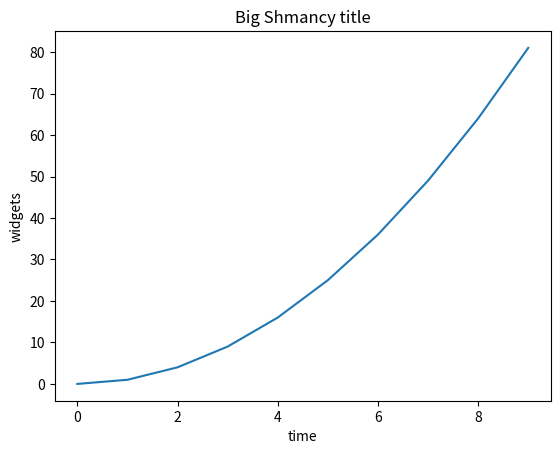

Source code (Python):
import matplotlib.pyplot as plt
import numpy as np


x = np.arange(0,10,1)

y= x**2

plt.figure()

plt.plot(x,y)
plt.ylabel('widgets')
plt.xlabel('time')
plt.title('Big Shmancy title')
plt.savefig('myfig.png')
